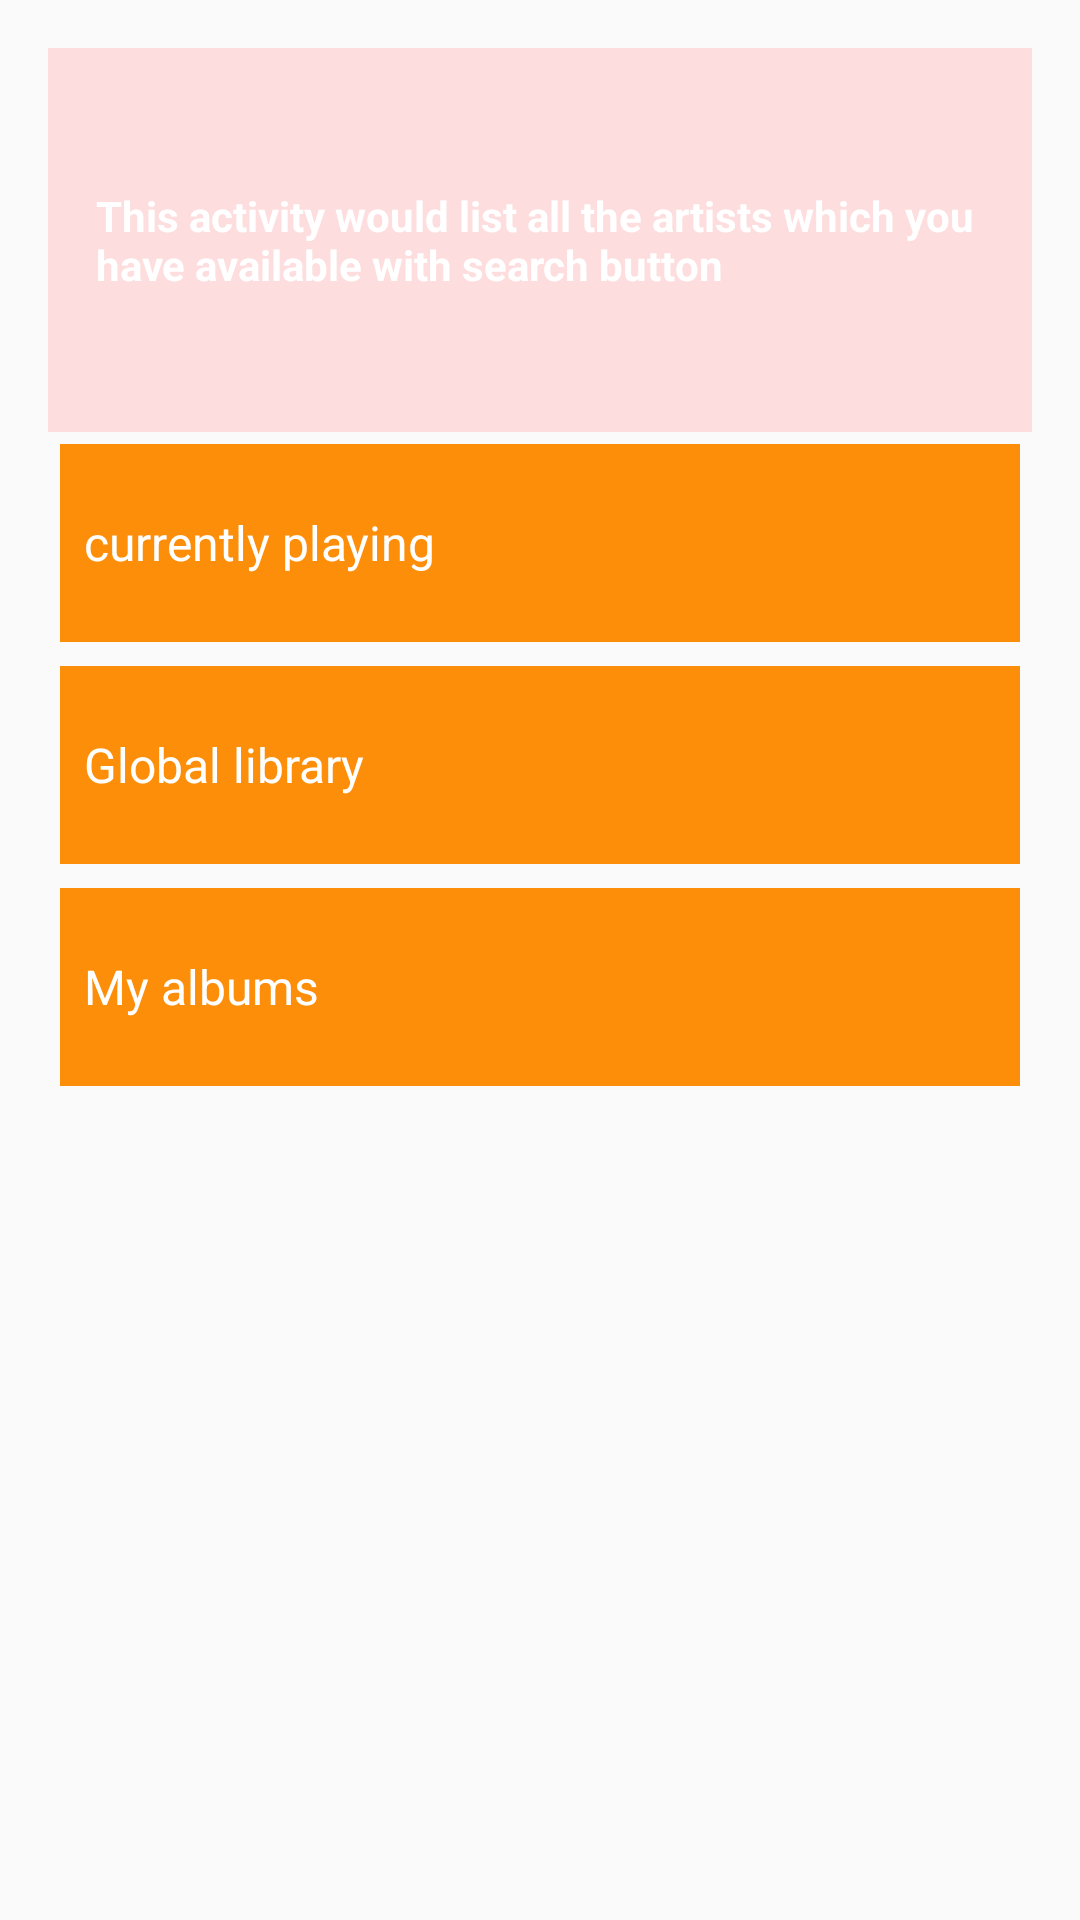

Android layout source for this screen:
<!-- AndroidManifest.xml: application theme AppTheme -->
<!-- res/layout/activity_artists.xml -->
<?xml version="1.0" encoding="utf-8"?>
<RelativeLayout xmlns:android="http://schemas.android.com/apk/res/android"
    xmlns:tools="http://schemas.android.com/tools"
    android:id="@+id/activity_artists"
    android:layout_width="match_parent"
    android:layout_height="match_parent"
    android:paddingBottom="@dimen/activity_vertical_margin"
    android:paddingLeft="@dimen/activity_horizontal_margin"
    android:paddingRight="@dimen/activity_horizontal_margin"
    android:paddingTop="@dimen/activity_vertical_margin"
    tools:context="com.example.android.mymewsic.ArtistsActivity">

    <LinearLayout
        xmlns:android="http://schemas.android.com/apk/res/android"
        xmlns:tools="http://schemas.android.com/tools"
        android:layout_width="match_parent"
        android:layout_height="match_parent"
        android:orientation="vertical"
        tools:context="com.example.android.miwok.MainActivity">

        <TextView
            style="@style/ActivityDescription"
            android:background="#FDDDDD"
            android:text="@string/artists_description"/>

        <TextView
            android:id="@+id/current"
            style="@style/ButtonDescription"
            android:background="#FD8E09"
            android:text="@string/cur" />

        <TextView
            android:id="@+id/library"
            style="@style/ButtonDescription"
            android:background="#FD8E09"
            android:text="@string/library" />

        <TextView
            android:id="@+id/albums"
            style="@style/ButtonDescription"
            android:background="#FD8E09"
            android:text="@string/albums" />




    </LinearLayout>

</RelativeLayout>
<!-- resources referenced by this layout -->
<resources>
  <dimen name="activity_horizontal_margin">16dp</dimen>
  <dimen name="activity_vertical_margin">16dp</dimen>
  <string name="albums">My albums</string>
  <string name="artists_description">This activity would list all the artists which you have available with search button</string>
  <string name="cur">currently playing</string>
  <string name="library">Global library</string>
  <style name="ActivityDescription">
          <item name="android:layout_width">match_parent</item>
          <item name="android:layout_height">@dimen/description_item_height</item>
          <item name="android:gravity">center_vertical</item>
          <item name="android:padding">16dp</item>
          <item name="android:textColor">@android:color/white</item>
          <item name="android:textStyle">bold</item>
          <item name="android:textAppearance">?android:textAppearanceSmall</item>
      </style>
  <style name="ButtonDescription">
          <item name="android:layout_width">match_parent</item>
          <item name="android:layout_height">@dimen/list_item_height</item>
          <item name="android:gravity">center_vertical</item>
          <item name="android:padding">8dp</item>
          <item name="android:layout_margin">4dp</item>
          <item name="android:textColor">@android:color/white</item>
          <item name="android:textSize">16sp</item>
          <item name="android:textAppearance">?android:textAppearanceSmall</item>
      </style>
  <style name="AppTheme" parent="Theme.AppCompat.Light.DarkActionBar">
          
          <item name="colorPrimary">@color/colorPrimary</item>
          <item name="colorPrimaryDark">@color/colorPrimaryDark</item>
          <item name="colorAccent">@color/colorAccent</item>
      </style>
  <dimen name="description_item_height">128dp</dimen>
  <dimen name="list_item_height">66dp</dimen>
  <!-- not gathered from this repository: default colours our renderer supplied (Android Studio template values) -->
  <color name="colorPrimary">#FF6200EE</color>
  <color name="colorPrimaryDark">#FF3700B3</color>
  <color name="colorAccent">#FF03DAC5</color>
</resources>
